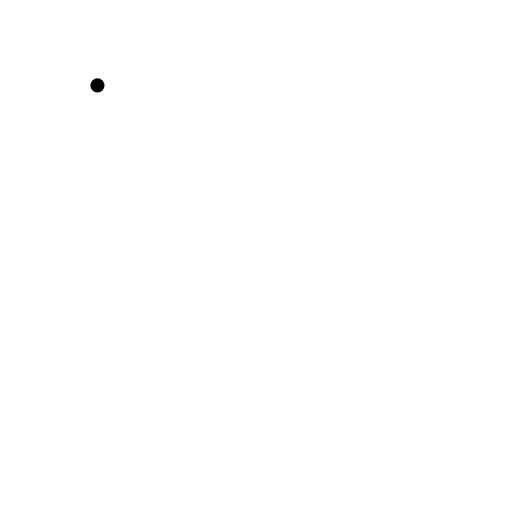
t = 0.00 s
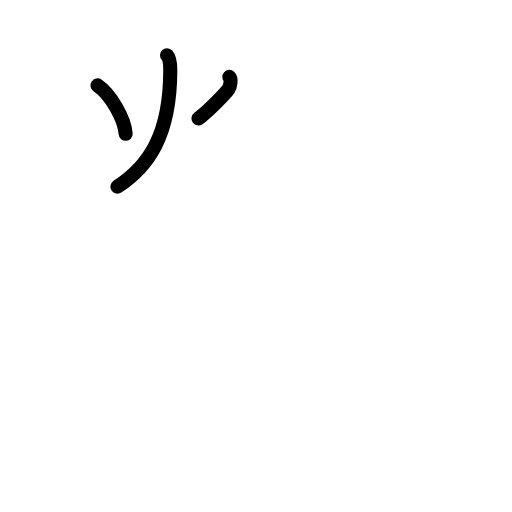
t = 2.75 s
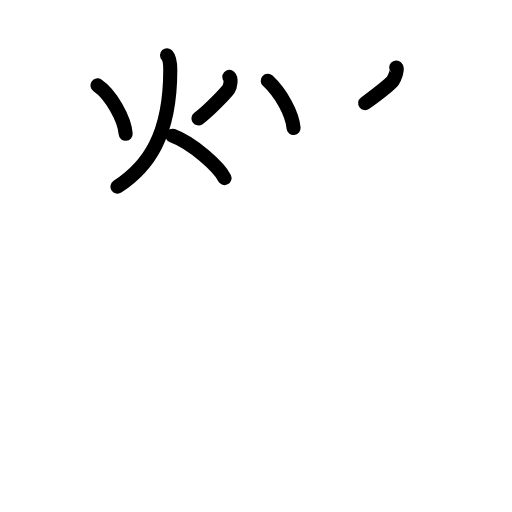
t = 5.63 s
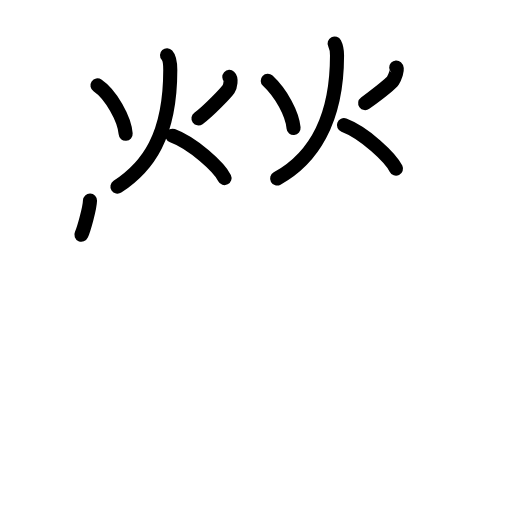
t = 8.50 s
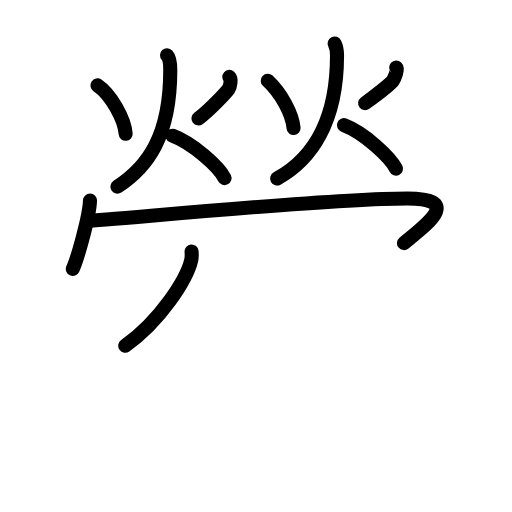
t = 10.75 s
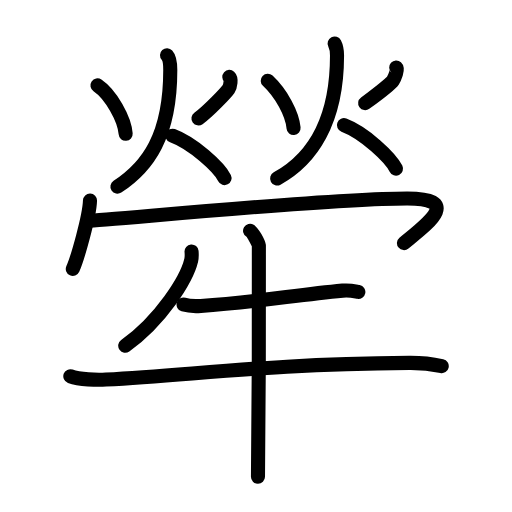
t = 14.00 s

The animated SVG that drew these frames (rendered in a browser with its animation timeline set to each time). Animation: 37 SMIL elements (animate=37); one cycle of 14.00 s.

<?xml version="1.0" encoding="UTF-8"?>
<!--
AniKanjiVG is licensed by CC-BY-SA Paul C. Sommerhoff (https://bitbucket.org/sommerhoff/anikanjivg).
AniKanjiVG uses KanjiVG which is licensed by CC-BY-SA Ulrich Apel (http://kanjivg.tagaini.net).
See also http://creativecommons.org/licenses/by-sa/3.0/
-->
<svg xmlns:kvg='http://kanjivg.tagaini.net' xmlns='http://www.w3.org/2000/svg' width='109' height='109' viewBox='0 0 109 109' style='fill:none;stroke:#000000;stroke-width:3;stroke-linecap:round;stroke-linejoin:round;' id="kvg:kanji_07296"><g id="kvg:07296" kvg:element="犖"><g id="kvg:07296-g1" kvg:position="top"><g id="kvg:07296-g2" kvg:element="火"><path id="kvg:07296-s1" kvg:type="㇔" d="M20.75,18.18c2.88,1.94,5.76,7.18,6,10.31"><animate attributeName="d" begin="0.0s" dur="1.0s" from="M20.75,18.18C20.75,18.18,20.75,18.18,20.75,18.18" to="M20.75,18.18c2.88,1.94,5.76,7.18,6,10.31" />
</path>
<path id="kvg:07296-s2" kvg:type="㇒" d="M48.82,16.37c0.46,0.42,0.25,1.94-0.17,2.59s-4.3,4.74-6.4,6.25"><animate attributeName="d" begin="1.0s" dur="1.0s" from="M48.82,16.37C48.82,16.37,48.82,16.37,48.82,16.37" to="M48.82,16.37c0.46,0.42,0.25,1.94-0.17,2.59s-4.3,4.74-6.4,6.25" />
<animate attributeName="d" begin="0s" dur="1.0s" from="M-100,-100" to="M-100,-100" />
</path>
<path id="kvg:07296-s3" kvg:type="㇒" d="M35.56,11.75c0.69,0.75,0.69,2.67,0.69,3.15c0,14.1-4.78,20.62-11.25,24.85"><animate attributeName="d" begin="2.0s" dur="0.5s" from="M35.56,11.75C35.56,11.75,35.56,11.75,35.56,11.75" to="M35.56,11.75c0.69,0.75,0.69,2.67,0.69,3.15" />
<animate attributeName="d" begin="2.5s" dur="0.5s" from="M35.56,11.75c0.69,0.75,0.69,2.67,0.69,3.15c0,0,0,0,0,0,0" to="M35.56,11.75c0.69,0.75,0.69,2.67,0.69,3.15c0,14.1-4.78,20.62-11.25,24.85" />
<animate attributeName="d" begin="0s" dur="2.0s" from="M-100,-100" to="M-100,-100" />
</path>
<path id="kvg:07296-s4" kvg:type="㇏" d="M36.72,28.89c4.39,1.62,9.93,6.73,11.08,9.02"><animate attributeName="d" begin="3.0s" dur="1.0s" from="M36.72,28.89C36.72,28.89,36.72,28.89,36.72,28.89" to="M36.72,28.89c4.39,1.62,9.93,6.73,11.08,9.02" />
<animate attributeName="d" begin="0s" dur="3.0s" from="M-100,-100" to="M-100,-100" />
</path>
</g>
<g id="kvg:07296-g3" kvg:element="火"><path id="kvg:07296-s5" kvg:type="㇔" d="M57,17.18c2.89,2.7,5.21,7.04,5.5,10.06"><animate attributeName="d" begin="4.0s" dur="1.0s" from="M57,17.18C57,17.18,57,17.18,57,17.18" to="M57,17.18c2.89,2.7,5.21,7.04,5.5,10.06" />
<animate attributeName="d" begin="0s" dur="4.0s" from="M-100,-100" to="M-100,-100" />
</path>
<path id="kvg:07296-s6" kvg:type="㇒" d="M84.35,14.37c0.42,0.38-0.32,2.21-0.7,2.8c-0.38,0.59-4.01,3.42-5.91,4.79"><animate attributeName="d" begin="5.0s" dur="0.5s" from="M84.35,14.37C84.35,14.37,84.35,14.37,84.35,14.37" to="M84.35,14.37c0.42,0.38-0.32,2.21-0.7,2.8" />
<animate attributeName="d" begin="5.5s" dur="0.5s" from="M84.35,14.37c0.42,0.38-0.32,2.21-0.7,2.8c0,0,0,0,0,0,0" to="M84.35,14.37c0.42,0.38-0.32,2.21-0.7,2.8c-0.38,0.59-4.01,3.42-5.91,4.79" />
<animate attributeName="d" begin="0s" dur="5.0s" from="M-100,-100" to="M-100,-100" />
</path>
<path id="kvg:07296-s7" kvg:type="㇒" d="M71.24,9.25c0.51,1,0.51,2.1,0.51,2.56C71.75,26,66.25,34,59,38"><animate attributeName="d" begin="6.0s" dur="0.5s" from="M71.24,9.25C71.24,9.25,71.24,9.25,71.24,9.25" to="M71.24,9.25c0.51,1,0.51,2.1,0.51,2.56" />
<animate attributeName="d" begin="6.5s" dur="0.5s" from="M71.24,9.25c0.51,1,0.51,2.1,0.51,2.56c0,0,0,0,0,0,0" to="M71.24,9.25c0.51,1,0.51,2.1,0.51,2.56C71.75,26,66.25,34,59,38" />
<animate attributeName="d" begin="0s" dur="6.0s" from="M-100,-100" to="M-100,-100" />
</path>
<path id="kvg:07296-s8" kvg:type="㇏" d="M73.22,26.64c4.39,1.66,9.93,6.92,11.08,9.27"><animate attributeName="d" begin="7.0s" dur="1.0s" from="M73.22,26.64C73.22,26.64,73.22,26.64,73.22,26.64" to="M73.22,26.64c4.39,1.66,9.93,6.92,11.08,9.27" />
<animate attributeName="d" begin="0s" dur="7.0s" from="M-100,-100" to="M-100,-100" />
</path>
</g>
<g id="kvg:07296-g4" kvg:element="冖"><path id="kvg:07296-s9" kvg:type="㇔" d="M19.16,42.69c-0.11,3.46-2.73,12.5-3.66,14.56"><animate attributeName="d" begin="8.0s" dur="1.0s" from="M19.16,42.69C19.16,42.69,19.16,42.69,19.16,42.69" to="M19.16,42.69c-0.11,3.46-2.73,12.5-3.66,14.56" />
<animate attributeName="d" begin="0s" dur="8.0s" from="M-100,-100" to="M-100,-100" />
</path>
<path id="kvg:07296-s10" kvg:type="㇆" d="M18.72,47c3.53,0,50.25-4.75,67.97-4.75c12.06,0,3.81,5.75-0.69,9.5"><animate attributeName="d" begin="9.0s" dur="0.5s" from="M18.72,47C18.72,47,18.72,47,18.72,47" to="M18.72,47c3.53,0,50.25-4.75,67.97-4.75" />
<animate attributeName="d" begin="9.5s" dur="0.5s" from="M18.72,47c3.53,0,50.25-4.75,67.97-4.75c0,0,0,0,0,0,0" to="M18.72,47c3.53,0,50.25-4.75,67.97-4.75c12.06,0,3.81,5.75-0.69,9.5" />
<animate attributeName="d" begin="0s" dur="9.0s" from="M-100,-100" to="M-100,-100" />
</path>
</g>
</g>
<g id="kvg:07296-g5" kvg:element="牛" kvg:position="bottom" kvg:radical="general"><path id="kvg:07296-s11" kvg:type="㇒" d="M40.78,53.53c0.04,0.47,0.08,1.22-0.08,1.9c-0.96,4.01-6.48,12.8-14.04,18.18"><animate attributeName="d" begin="10.0s" dur="0.5s" from="M40.78,53.53C40.78,53.53,40.78,53.53,40.78,53.53" to="M40.78,53.53c0.04,0.47,0.08,1.22-0.08,1.9" />
<animate attributeName="d" begin="10.5s" dur="0.5s" from="M40.78,53.53c0.04,0.47,0.08,1.22-0.08,1.9c0,0,0,0,0,0,0" to="M40.78,53.53c0.04,0.47,0.08,1.22-0.08,1.9c-0.96,4.01-6.48,12.8-14.04,18.18" />
<animate attributeName="d" begin="0s" dur="10.0s" from="M-100,-100" to="M-100,-100" />
</path>
<path id="kvg:07296-s12" kvg:type="㇐" d="M39.08,64.84c0.96,0.29,2.71,0.35,3.67,0.29c11.74-0.78,19.65-2.26,30.19-3.26c1.58-0.15,2.55,0.13,3.35,0.28"><animate attributeName="d" begin="11.0s" dur="0.3333333333333333s" from="M39.08,64.84C39.08,64.84,39.08,64.84,39.08,64.84" to="M39.08,64.84c0.96,0.29,2.71,0.35,3.67,0.29" />
<animate attributeName="d" begin="11.333333333333334s" dur="0.3333333333333333s" from="M39.08,64.84c0.96,0.29,2.71,0.35,3.67,0.29c0,0,0,0,0,0,0" to="M39.08,64.84c0.96,0.29,2.71,0.35,3.67,0.29c11.74-0.78,19.65-2.26,30.19-3.26" />
<animate attributeName="d" begin="11.666666666666666s" dur="0.3333333333333333s" from="M39.08,64.84c0.96,0.29,2.71,0.35,3.67,0.29c11.74-0.78,19.65-2.26,30.19-3.26c0,0,0,0,0,0,0" to="M39.08,64.84c0.96,0.29,2.71,0.35,3.67,0.29c11.74-0.78,19.65-2.26,30.19-3.26c1.58-0.15,2.55,0.13,3.35,0.28" />
<animate attributeName="d" begin="0s" dur="11.0s" from="M-100,-100" to="M-100,-100" />
</path>
<path id="kvg:07296-s13" kvg:type="㇐" d="M14.97,80.1c1.98,0.71,5.61,0.82,7.59,0.71c20.6-1.18,34.49-3.27,64.55-3.55c3.3-0.03,5.28,0.33,6.93,0.69"><animate attributeName="d" begin="12.0s" dur="0.3333333333333333s" from="M14.97,80.1C14.97,80.1,14.97,80.1,14.97,80.1" to="M14.97,80.1c1.98,0.71,5.61,0.82,7.59,0.71" />
<animate attributeName="d" begin="12.333333333333334s" dur="0.3333333333333333s" from="M14.97,80.1c1.98,0.71,5.61,0.82,7.59,0.71c0,0,0,0,0,0,0" to="M14.97,80.1c1.98,0.71,5.61,0.82,7.59,0.71c20.6-1.18,34.49-3.27,64.55-3.55" />
<animate attributeName="d" begin="12.666666666666666s" dur="0.3333333333333333s" from="M14.97,80.1c1.98,0.71,5.61,0.82,7.59,0.71c20.6-1.18,34.49-3.27,64.55-3.55c0,0,0,0,0,0,0" to="M14.97,80.1c1.98,0.71,5.61,0.82,7.59,0.71c20.6-1.18,34.49-3.27,64.55-3.55c3.3-0.03,5.28,0.33,6.93,0.69" />
<animate attributeName="d" begin="0s" dur="12.0s" from="M-100,-100" to="M-100,-100" />
</path>
<path id="kvg:07296-s14" kvg:type="㇑" d="M53.24,49.13c0.56,0.33,1.76,2.5,1.87,3.17c0.11,0.67-0.07,45.03-0.19,49.2"><animate attributeName="d" begin="13.0s" dur="0.5s" from="M53.24,49.13C53.24,49.13,53.24,49.13,53.24,49.13" to="M53.24,49.13c0.56,0.33,1.76,2.5,1.87,3.17" />
<animate attributeName="d" begin="13.5s" dur="0.5s" from="M53.24,49.13c0.56,0.33,1.76,2.5,1.87,3.17c0,0,0,0,0,0,0" to="M53.24,49.13c0.56,0.33,1.76,2.5,1.87,3.17c0.11,0.67-0.07,45.03-0.19,49.2" />
<animate attributeName="d" begin="0s" dur="13.0s" from="M-100,-100" to="M-100,-100" />
</path>
</g>
</g>
</svg>
